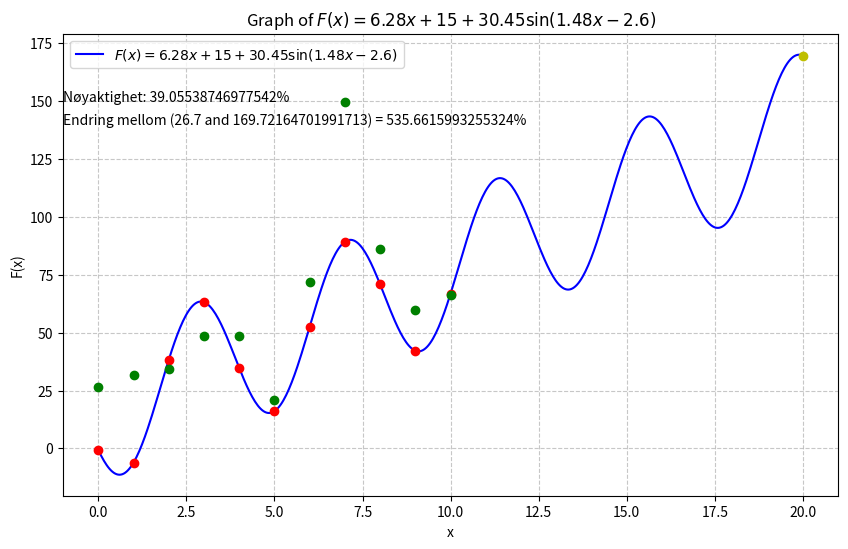

Write Python code to recreate this figure.
import numpy as np
import matplotlib.pyplot as plt

x = np.linspace(0, 20, 500)

def f(x):
    return 6.28 * x + 15 + 30.45 * np.sin(1.48 * x - 2.6)

y_true = np.array([26.7, 31.6, 34.4, 48.6, 48.7, 20.7, 71.7, 149.6, 86, 59.9, 66.2])

y_pred = []

for i in range(11):
    print(f(i), i)
    y_pred.append(f(i))

y_pred_arr = np.array(y_pred)

accuracy = np.mean(np.abs((y_true - y_pred_arr) / y_true)) * 100

percentageChange = ((f(20)-y_true[0])/y_true[0])*100 

plt.figure(figsize=(10, 6))
plt.text(-1, 150, f"Nøyaktighet: {accuracy}%")
plt.text(-1, 140, f"Endring mellom ({y_true[0]} and {f(20)}) = {percentageChange}%")
plt.plot(x, f(x), label=r'$F(x) = 6.28x + 15 + 30.45\sin(1.48x - 2.6)$', color='blue')
plt.plot([0, 1, 2, 3, 4, 5, 6, 7, 8, 9, 10], y_pred, 'ro')
plt.plot([0, 1, 2, 3, 4, 5, 6, 7, 8, 9, 10], [26.7, 31.6, 34.4, 48.6, 48.7, 20.7, 71.7, 149.6, 86, 59.9, 66.2], 'go')
plt.plot([20], [f(20)], 'yo')
plt.title('Graph of $F(x) = 6.28x + 15 + 30.45\sin(1.48x - 2.6)$')
plt.xlabel('x')
plt.ylabel('F(x)')
plt.grid(True, linestyle='--', alpha=0.7)
plt.legend()

plt.show()
